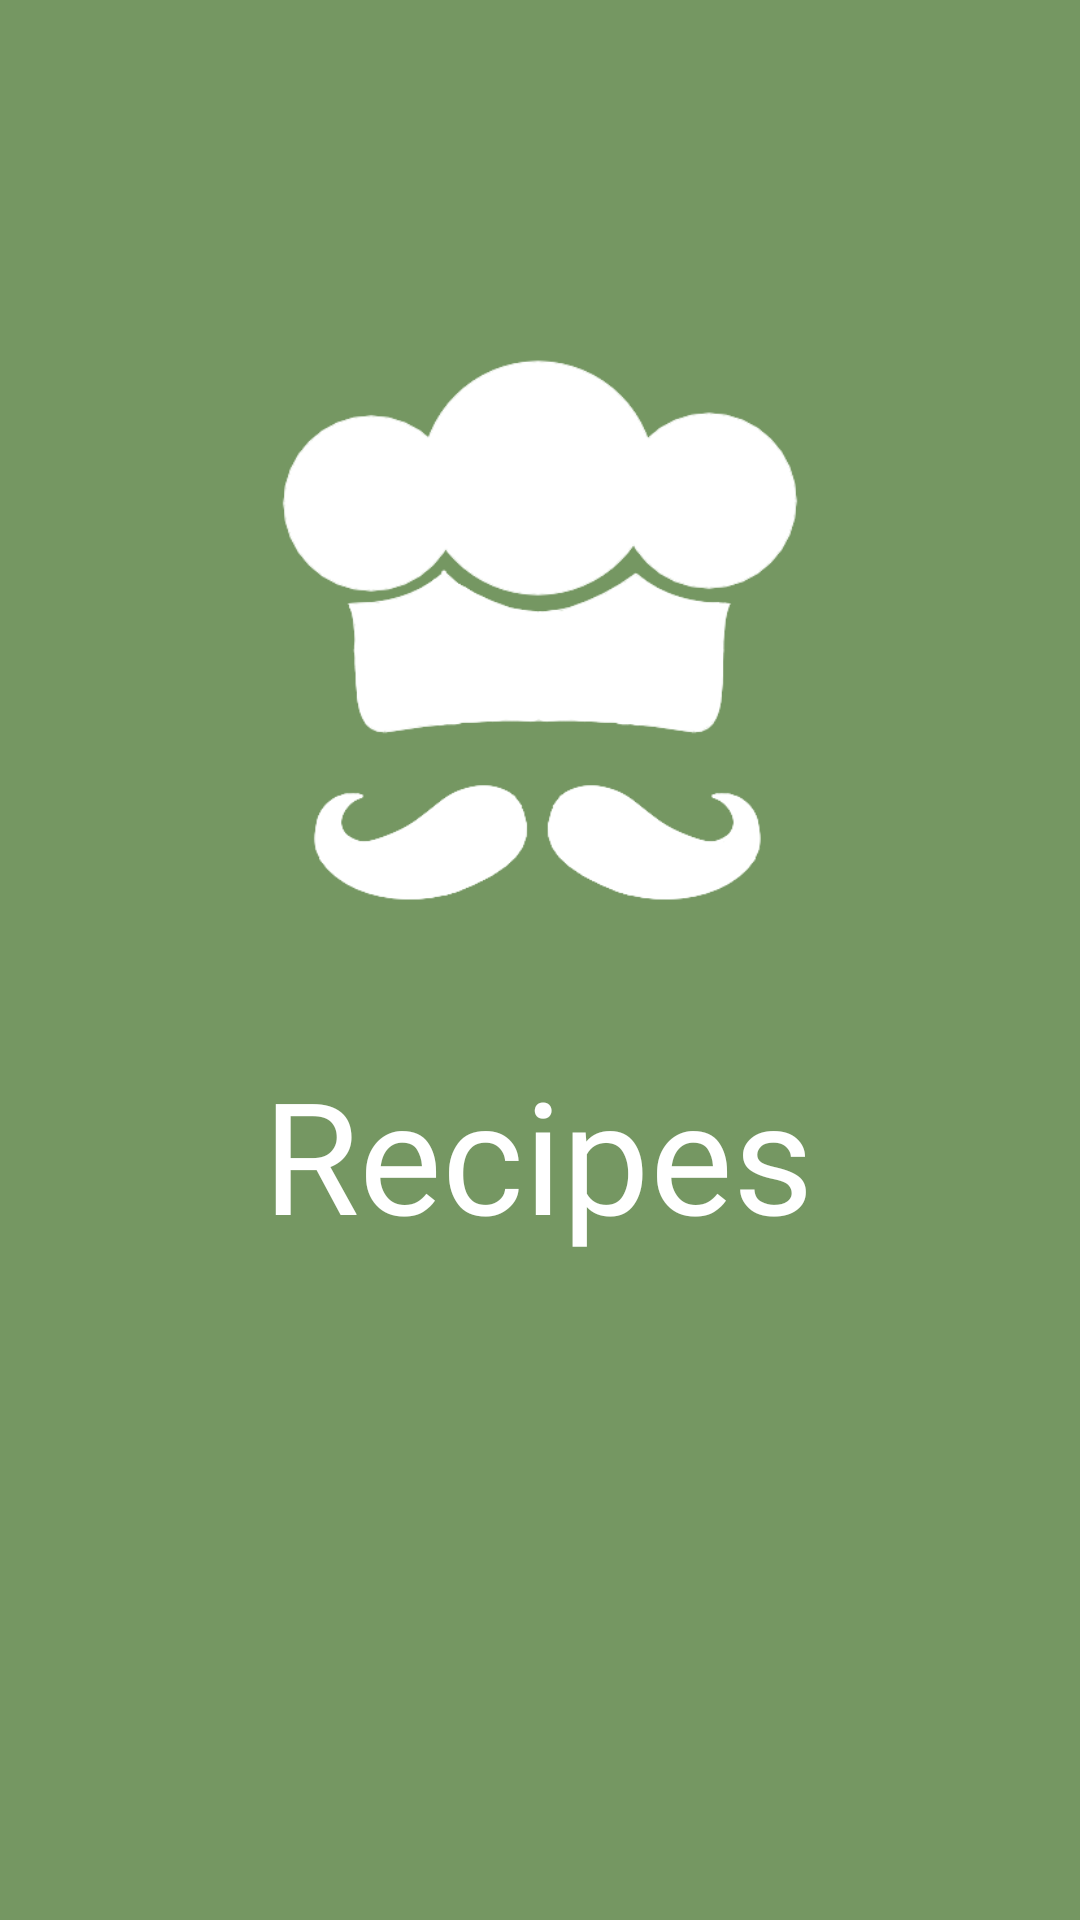

Here is an Android app screen rendered from its layout file. Give the layout XML and the strings, colors and styles it references.
<!-- AndroidManifest.xml: application theme Theme.RecipesApp -->
<!-- res/layout/fragment_splash_screen.xml -->
<?xml version="1.0" encoding="utf-8"?>
<androidx.constraintlayout.widget.ConstraintLayout xmlns:android="http://schemas.android.com/apk/res/android"
    xmlns:app="http://schemas.android.com/apk/res-auto"
    xmlns:tools="http://schemas.android.com/tools"
    android:layout_width="match_parent"
    android:layout_height="match_parent"
    tools:context=".ui.fragment.splashscreen.SplashScreenFragment"
    android:background="@color/primary_green_dark">

    <ImageView
        android:id="@+id/img_logo"
        android:layout_width="wrap_content"
        android:layout_height="wrap_content"
        android:src="@drawable/ic_basic"
        app:layout_constraintBottom_toBottomOf="parent"
        app:layout_constraintEnd_toEndOf="parent"
        app:layout_constraintStart_toStartOf="parent"
        app:layout_constraintTop_toTopOf="parent"
        app:layout_constraintVertical_bias="0.25" />

    <TextView
        android:layout_width="wrap_content"
        android:layout_height="wrap_content"
        android:layout_marginTop="40dp"
        android:fontFamily="@font/varela_round"
        android:text="@string/recipes"
        android:textColor="@color/white"
        android:textSize="52sp"
        app:layout_constraintEnd_toEndOf="parent"
        app:layout_constraintHorizontal_bias="0.497"
        app:layout_constraintStart_toStartOf="parent"
        app:layout_constraintTop_toBottomOf="@+id/img_logo" />


</androidx.constraintlayout.widget.ConstraintLayout>
<!-- resources referenced by this layout -->
<resources>
  <color name="primary_green_dark">#759762</color>
  <color name="white">#FFFFFFFF</color>
  <!-- drawable ic_basic: png bitmap (drawable-hdpi, 13119 bytes) -->
  <string name="recipes">Recipes</string>
  <style name="Theme.RecipesApp" parent="Theme.MaterialComponents.DayNight.NoActionBar">
          
          <item name="colorPrimary">@color/white</item>
          <item name="colorPrimaryVariant">@color/primary_green_dark</item>
          <item name="colorOnPrimary">@color/white</item>
          
          <item name="colorSecondary">@color/teal_200</item>
          <item name="colorSecondaryVariant">@color/teal_700</item>
          <item name="colorOnSecondary">@color/black</item>
          
          <item name="android:statusBarColor" tools:targetApi="l">?attr/colorPrimaryVariant</item>
          
      </style>
  <color name="teal_200">#FF03DAC5</color>
  <color name="teal_700">#FF018786</color>
  <color name="black">#FF000000</color>
</resources>
